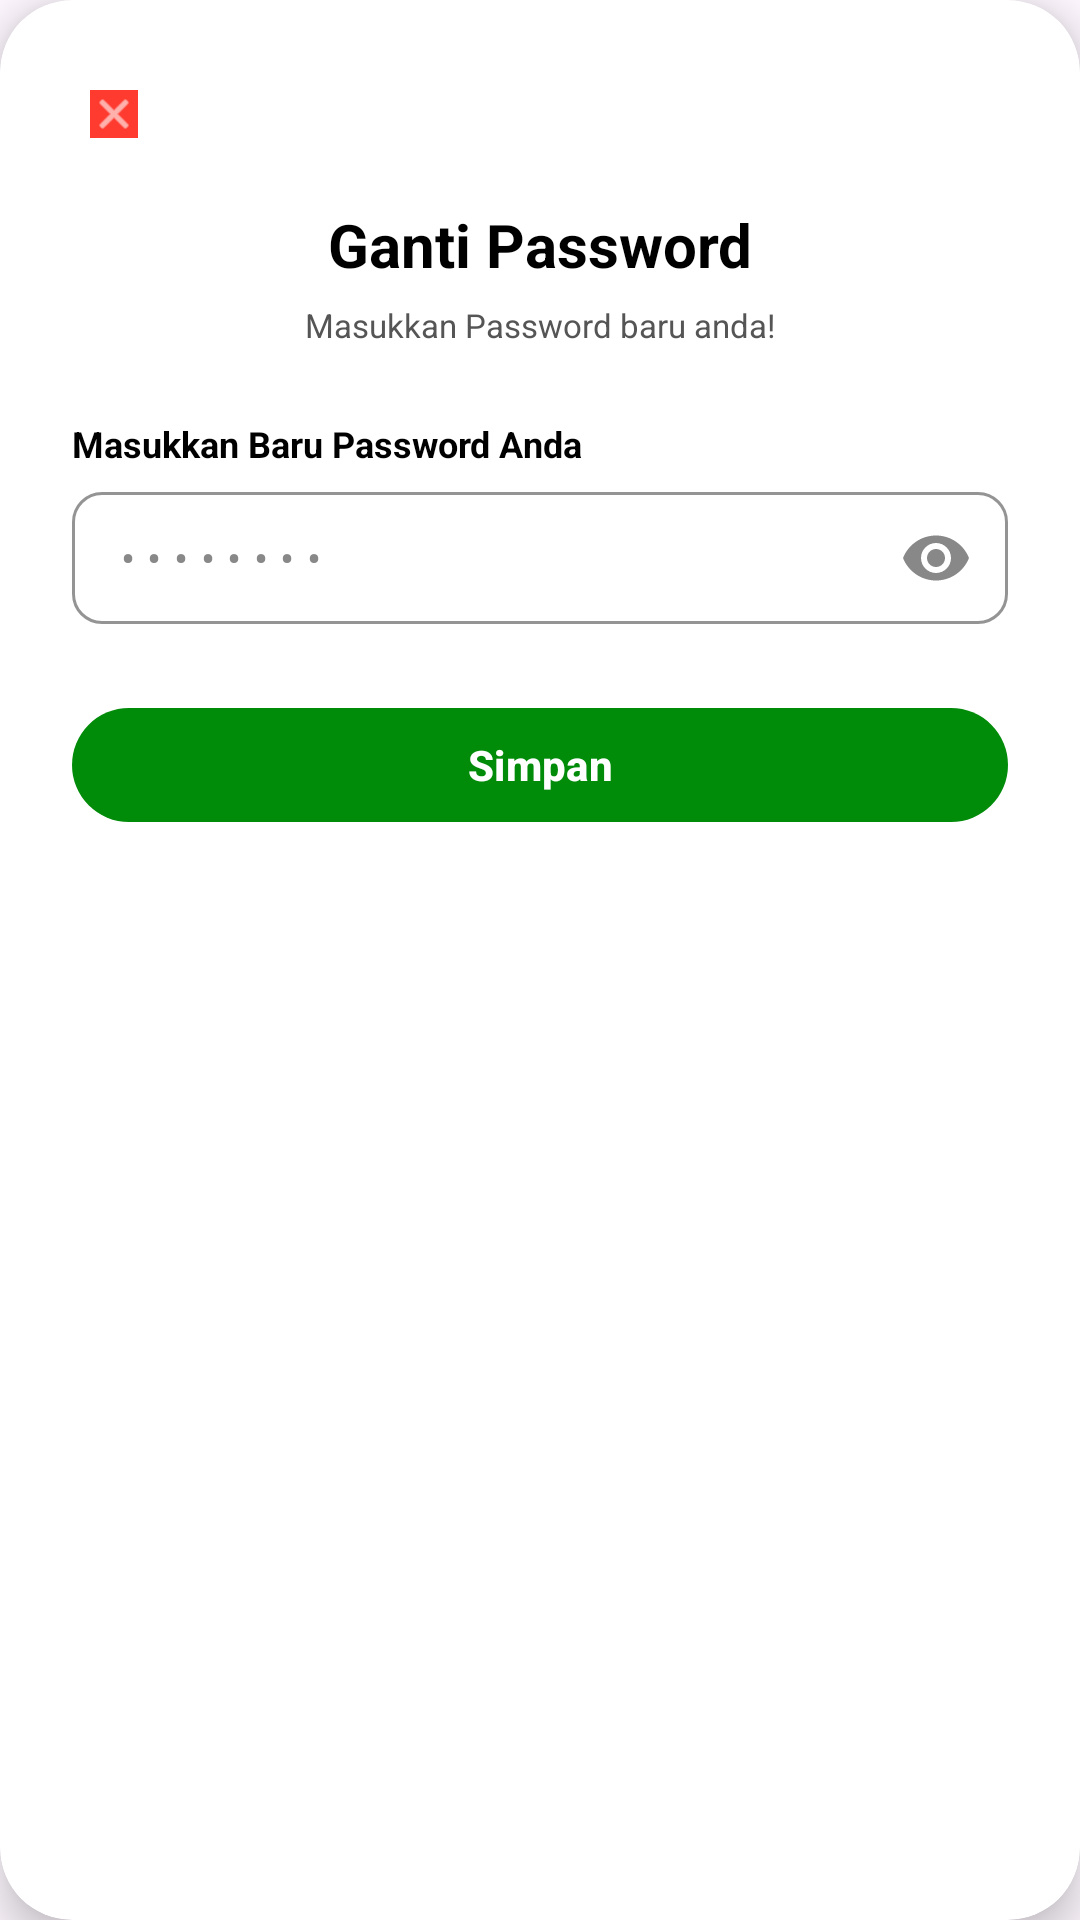

Write the Android layout XML for this screen, with the resource values it uses.
<!-- AndroidManifest.xml: application theme Theme.Wertugo -->
<!-- res/layout/dialog_change_password.xml -->
<?xml version="1.0" encoding="utf-8"?>
<com.google.android.material.card.MaterialCardView
    xmlns:android="http://schemas.android.com/apk/res/android"
    xmlns:app="http://schemas.android.com/apk/res-auto"
    android:layout_width="320dp"
    android:layout_height="wrap_content"
    android:layout_gravity="center"
    app:cardCornerRadius="24dp"
    app:cardBackgroundColor="@color/white"
    app:cardElevation="8dp"
    app:strokeWidth="0dp">

    <RelativeLayout
        android:layout_width="match_parent"
        android:layout_height="wrap_content"
        android:padding="24dp">

        <com.google.android.material.imageview.ShapeableImageView
            android:id="@+id/btn_close_password_dialog"
            android:layout_width="28dp"
            android:layout_height="28dp"
            android:src="@android:drawable/ic_menu_close_clear_cancel"
            android:background="#FF3B30"
            android:padding="6dp"
            android:clickable="true"
            android:focusable="true"
            app:tint="@color/white"
            app:shapeAppearanceOverlay="@style/ShapeAppearance.MaterialComponents.LargeComponent" />

        <TextView
            android:id="@+id/tv_password_title"
            android:layout_width="match_parent"
            android:layout_height="wrap_content"
            android:layout_below="@id/btn_close_password_dialog"
            android:layout_marginTop="16dp"
            android:text="Ganti Password"
            android:textColor="@color/black"
            android:textSize="20sp"
            android:textStyle="bold"
            android:gravity="center" />

        <TextView
            android:id="@+id/tv_password_desc"
            android:layout_width="match_parent"
            android:layout_height="wrap_content"
            android:layout_below="@id/tv_password_title"
            android:layout_marginTop="6dp"
            android:text="Masukkan Password baru anda!"
            android:textColor="#555555"
            android:textSize="11sp"
            android:gravity="center" />

        <TextView
            android:id="@+id/tv_lbl_new_password"
            android:layout_width="wrap_content"
            android:layout_height="wrap_content"
            android:layout_below="@id/tv_password_desc"
            android:layout_marginTop="24dp"
            android:text="Masukkan Baru Password Anda"
            android:textColor="@color/black"
            android:textSize="12sp"
            android:textStyle="bold" />

        <com.google.android.material.textfield.TextInputLayout
            android:id="@+id/input_wrapper_new_password"
            android:layout_width="match_parent"
            android:layout_height="wrap_content"
            android:layout_below="@id/tv_lbl_new_password"
            android:layout_marginTop="8dp"
            app:boxCornerRadiusTopStart="10dp" app:boxCornerRadiusTopEnd="10dp"
            app:boxCornerRadiusBottomStart="10dp" app:boxCornerRadiusBottomEnd="10dp"
            app:boxStrokeColor="#3CA0E1" app:hintEnabled="false"
            app:passwordToggleEnabled="true" app:passwordToggleTint="#888888">
            <com.google.android.material.textfield.TextInputEditText
                android:id="@+id/et_new_password"
                android:layout_width="match_parent"
                android:layout_height="44dp"
                android:paddingVertical="8dp"
                android:hint="• • • • • • • •"
                android:textColorHint="#888888"
                android:textColor="@color/black"
                android:textSize="14sp"
                android:inputType="textPassword" />
        </com.google.android.material.textfield.TextInputLayout>

        <com.google.android.material.button.MaterialButton
            android:id="@+id/btn_submit_change_password"
            android:layout_width="match_parent"
            android:layout_height="46dp"
            android:layout_below="@id/input_wrapper_new_password"
            android:layout_marginTop="24dp"
            android:text="Simpan"
            android:textColor="@color/white"
            android:textStyle="bold"
            app:backgroundTint="#008B09"
            app:cornerRadius="23dp" />

    </RelativeLayout>
</com.google.android.material.card.MaterialCardView>
<!-- resources referenced by this layout -->
<resources>
  <color name="black">#000000</color>
  <color name="white">#FFFFFF</color>
  <style name="Theme.Wertugo" parent="Base.Theme.Wertugo" />
  <style name="Base.Theme.Wertugo" parent="Theme.Material3.DayNight.NoActionBar">
          
          
      </style>
</resources>
